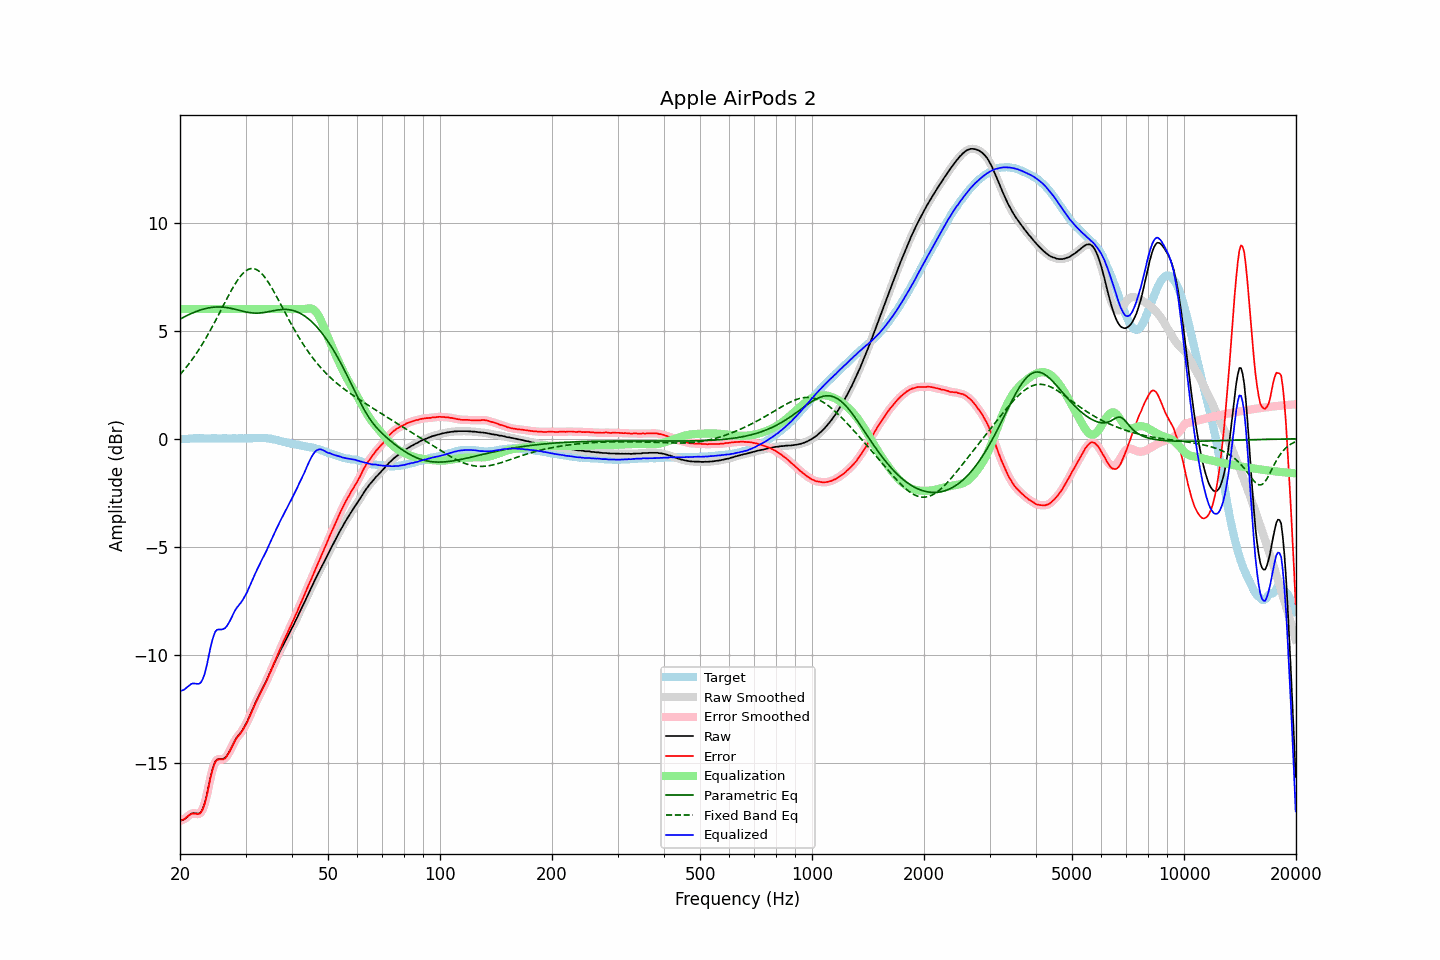

Source data for this figure (header and first rows):
frequency, raw, error, smoothed, error_smoothed, equalization, parametric_eq, fixed_band_eq, equalized_raw, equalized_smoothed, target
20.00, -17.67, -17.65, -17.67, -17.65, 6.00, 5.53, 2.97, -11.67, -11.67, -0.01
20.20, -17.65, -17.63, -17.65, -17.64, 6.00, 5.57, 3.05, -11.65, -11.65, -0.01
20.40, -17.63, -17.62, -17.62, -17.61, 6.00, 5.61, 3.14, -11.63, -11.62, -0.00
20.61, -17.58, -17.57, -17.58, -17.57, 6.00, 5.65, 3.23, -11.58, -11.58, -0.00
20.81, -17.52, -17.51, -17.52, -17.52, 6.00, 5.69, 3.32, -11.52, -11.52, -0.00
21.02, -17.46, -17.45, -17.45, -17.45, 6.00, 5.72, 3.41, -11.46, -11.45, -0.00
21.23, -17.39, -17.39, -17.39, -17.39, 6.00, 5.76, 3.51, -11.39, -11.39, 0.01
21.44, -17.34, -17.35, -17.34, -17.36, 6.00, 5.79, 3.61, -11.34, -11.34, 0.02
21.66, -17.32, -17.33, -17.32, -17.34, 6.00, 5.83, 3.71, -11.32, -11.32, 0.02
21.87, -17.32, -17.34, -17.32, -17.34, 6.00, 5.86, 3.82, -11.32, -11.32, 0.03
22.09, -17.33, -17.34, -17.33, -17.35, 6.00, 5.89, 3.93, -11.33, -11.33, 0.02
22.31, -17.34, -17.36, -17.34, -17.36, 6.00, 5.91, 4.04, -11.34, -11.34, 0.03
22.54, -17.33, -17.34, -17.32, -17.34, 6.00, 5.94, 4.15, -11.33, -11.32, 0.02
22.76, -17.27, -17.29, -17.26, -17.28, 6.00, 5.96, 4.27, -11.27, -11.26, 0.03
22.99, -17.14, -17.16, -17.14, -17.16, 6.00, 5.99, 4.39, -11.14, -11.14, 0.03
23.22, -16.95, -16.96, -16.94, -16.96, 6.00, 6.01, 4.52, -10.95, -10.94, 0.02
23.45, -16.69, -16.70, -16.68, -16.70, 6.00, 6.03, 4.64, -10.69, -10.68, 0.02
23.69, -16.36, -16.38, -16.36, -16.37, 6.00, 6.04, 4.77, -10.36, -10.36, 0.02
23.92, -16.00, -16.02, -16.00, -16.02, 6.00, 6.06, 4.90, -10.00, -10.00, 0.02
24.16, -15.65, -15.66, -15.66, -15.68, 6.00, 6.07, 5.04, -9.65, -9.66, 0.02
24.40, -15.34, -15.37, -15.34, -15.37, 6.00, 6.08, 5.17, -9.34, -9.34, 0.03
24.65, -15.10, -15.13, -15.10, -15.12, 6.00, 6.09, 5.31, -9.10, -9.10, 0.03
24.89, -14.92, -14.94, -14.93, -14.96, 6.00, 6.09, 5.45, -8.92, -8.93, 0.03
25.14, -14.84, -14.85, -14.84, -14.86, 6.00, 6.10, 5.59, -8.84, -8.84, 0.02
25.39, -14.82, -14.83, -14.81, -14.83, 6.00, 6.10, 5.74, -8.82, -8.81, 0.02
25.65, -14.82, -14.83, -14.81, -14.83, 6.00, 6.10, 5.88, -8.82, -8.81, 0.02
25.91, -14.82, -14.83, -14.81, -14.83, 6.00, 6.09, 6.03, -8.82, -8.81, 0.02
26.16, -14.80, -14.82, -14.80, -14.82, 6.00, 6.09, 6.17, -8.80, -8.80, 0.03
26.43, -14.76, -14.78, -14.75, -14.77, 6.00, 6.08, 6.31, -8.76, -8.75, 0.03
26.69, -14.68, -14.69, -14.67, -14.69, 6.00, 6.07, 6.46, -8.68, -8.67, 0.02
26.96, -14.56, -14.57, -14.56, -14.58, 6.00, 6.06, 6.60, -8.56, -8.56, 0.02
27.23, -14.43, -14.44, -14.43, -14.44, 6.00, 6.04, 6.74, -8.43, -8.43, 0.02
27.50, -14.28, -14.29, -14.28, -14.29, 6.00, 6.03, 6.87, -8.28, -8.28, 0.02
27.77, -14.12, -14.14, -14.12, -14.14, 6.00, 6.01, 7.00, -8.12, -8.12, 0.03
28.05, -13.98, -14.00, -13.98, -14.00, 6.00, 5.99, 7.13, -7.98, -7.98, 0.03
28.33, -13.85, -13.86, -13.85, -13.87, 6.00, 5.98, 7.25, -7.85, -7.85, 0.02
28.62, -13.75, -13.76, -13.75, -13.77, 6.00, 5.96, 7.36, -7.75, -7.75, 0.02
28.90, -13.66, -13.68, -13.66, -13.68, 6.00, 5.94, 7.46, -7.66, -7.66, 0.03
29.19, -13.57, -13.59, -13.56, -13.58, 6.00, 5.92, 7.55, -7.57, -7.56, 0.03
29.48, -13.46, -13.47, -13.45, -13.47, 6.00, 5.90, 7.64, -7.46, -7.45, 0.02
29.78, -13.33, -13.34, -13.33, -13.35, 6.00, 5.88, 7.71, -7.33, -7.33, 0.02
30.08, -13.19, -13.22, -13.19, -13.21, 6.00, 5.87, 7.77, -7.19, -7.19, 0.03
30.38, -13.05, -13.07, -13.04, -13.06, 6.00, 5.85, 7.82, -7.05, -7.04, 0.02
30.68, -12.88, -12.90, -12.88, -12.90, 6.00, 5.84, 7.85, -6.88, -6.88, 0.03
30.99, -12.71, -12.74, -12.71, -12.74, 6.00, 5.83, 7.87, -6.71, -6.71, 0.03
31.30, -12.54, -12.57, -12.54, -12.57, 6.00, 5.82, 7.88, -6.54, -6.54, 0.03
31.61, -12.37, -12.40, -12.37, -12.40, 6.00, 5.82, 7.87, -6.37, -6.37, 0.04
31.93, -12.20, -12.23, -12.20, -12.24, 6.00, 5.81, 7.85, -6.20, -6.20, 0.03
32.24, -12.05, -12.08, -12.04, -12.08, 6.00, 5.81, 7.81, -6.05, -6.04, 0.04
32.57, -11.89, -11.92, -11.89, -11.92, 6.00, 5.81, 7.76, -5.89, -5.89, 0.04
32.89, -11.74, -11.77, -11.74, -11.77, 6.00, 5.82, 7.70, -5.74, -5.74, 0.04
33.22, -11.59, -11.62, -11.59, -11.63, 6.00, 5.83, 7.63, -5.59, -5.59, 0.04
33.55, -11.45, -11.48, -11.45, -11.48, 6.00, 5.84, 7.54, -5.45, -5.45, 0.04
33.89, -11.30, -11.33, -11.30, -11.33, 6.00, 5.85, 7.45, -5.30, -5.30, 0.04
34.23, -11.15, -11.17, -11.14, -11.17, 6.00, 5.86, 7.34, -5.15, -5.14, 0.03
34.57, -10.98, -10.99, -10.98, -11.00, 6.00, 5.88, 7.23, -4.98, -4.98, 0.02
34.92, -10.82, -10.83, -10.82, -10.83, 6.00, 5.89, 7.11, -4.82, -4.82, 0.01
35.27, -10.65, -10.66, -10.65, -10.65, 6.00, 5.91, 6.99, -4.65, -4.65, 0.01
35.62, -10.49, -10.46, -10.49, -10.47, 6.00, 5.92, 6.86, -4.49, -4.49, -0.02
35.97, -10.33, -10.29, -10.33, -10.29, 6.00, 5.94, 6.73, -4.33, -4.33, -0.03
... 635 more rows
